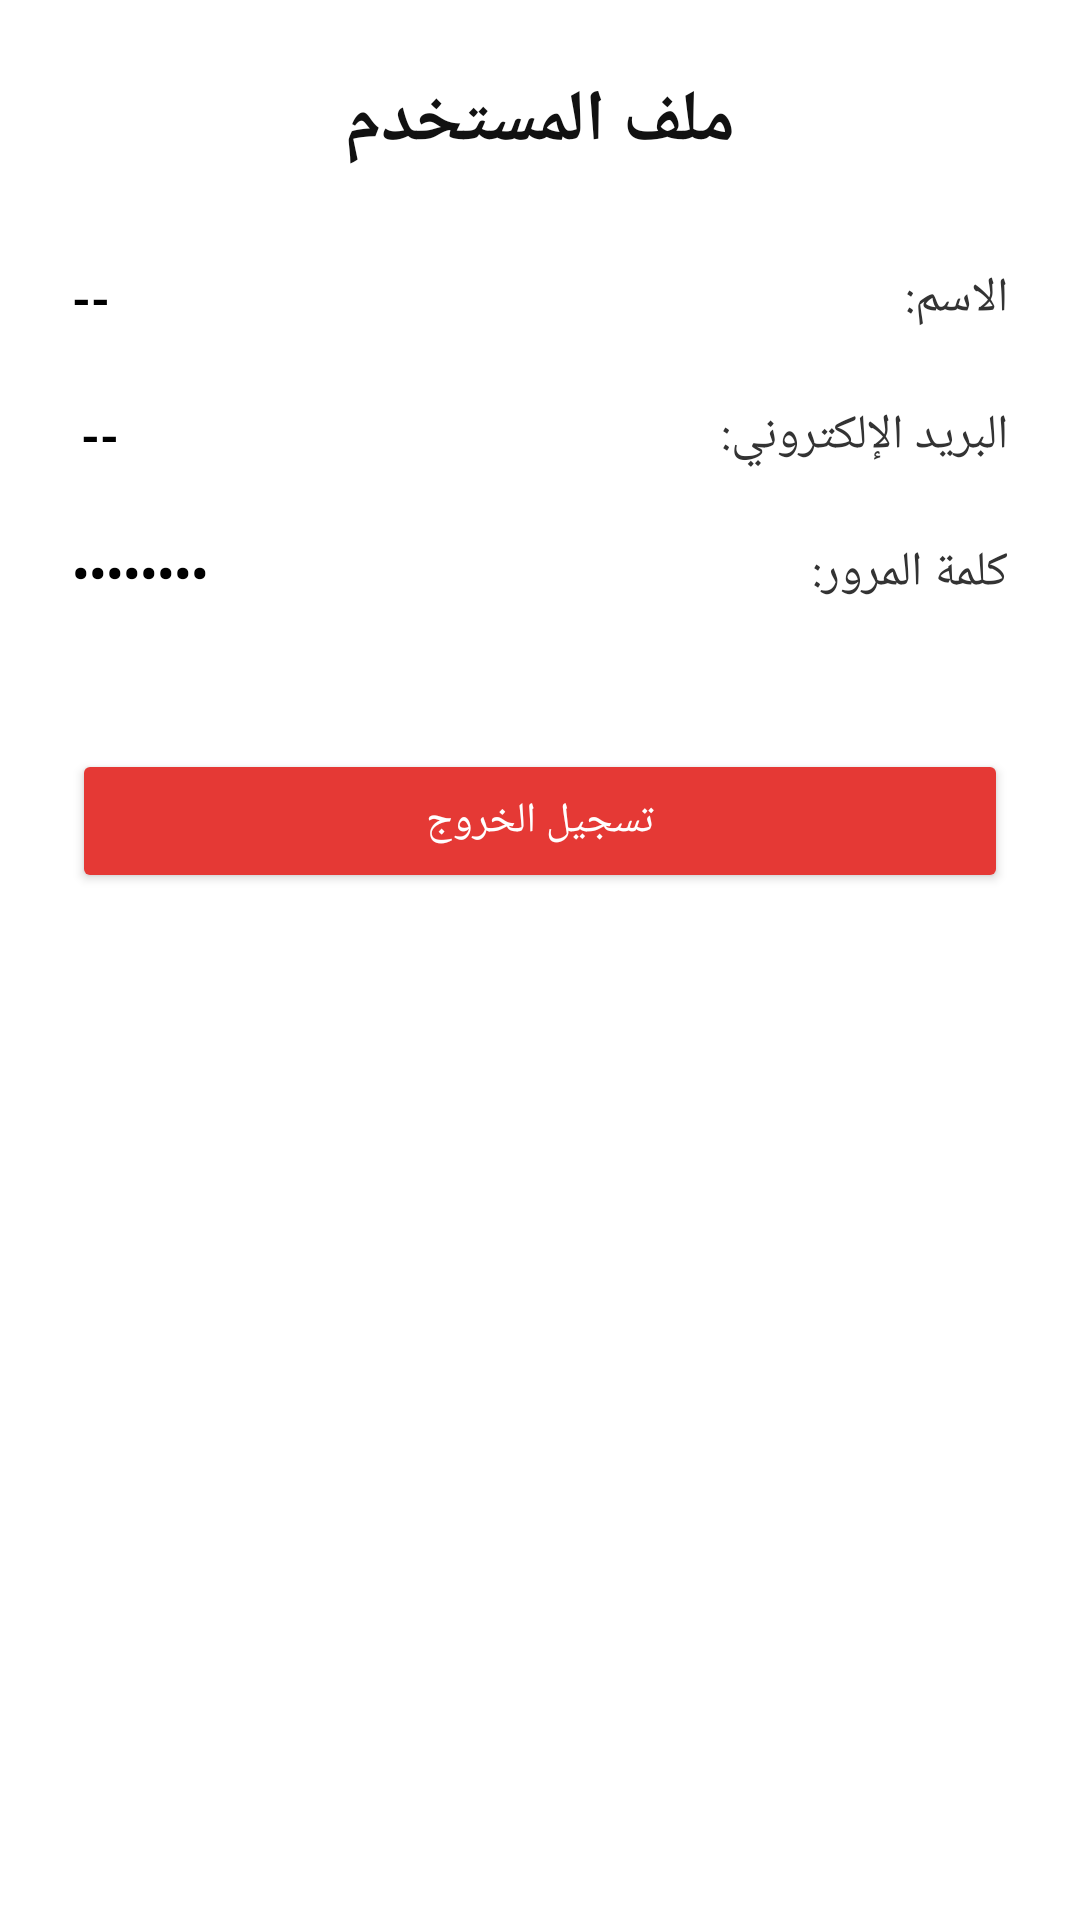

Write the Android layout XML for this screen, with the resource values it uses.
<!-- AndroidManifest.xml: application theme Theme.LibrarySystemApp -->
<!-- res/layout/activity_profile.xml -->
<?xml version="1.0" encoding="utf-8"?>
<androidx.constraintlayout.widget.ConstraintLayout
    xmlns:android="http://schemas.android.com/apk/res/android"
    xmlns:app="http://schemas.android.com/apk/res-auto"
    xmlns:tools="http://schemas.android.com/tools"
    android:id="@+id/main"
    android:layout_width="match_parent"
    android:layout_height="match_parent"
    android:padding="24dp"
    android:background="#FFFFFF"
    tools:context=".ProfileActivity">

    <TextView
        android:id="@+id/tvProfileTitle"
        android:layout_width="0dp"
        android:layout_height="wrap_content"
        android:text="ملف المستخدم"
        android:textSize="24sp"
        android:textStyle="bold"
        android:textColor="#111"
        android:gravity="center"
        app:layout_constraintTop_toTopOf="parent"
        app:layout_constraintStart_toStartOf="parent"
        app:layout_constraintEnd_toEndOf="parent" />

    <TextView
        android:id="@+id/tvLabelName"
        android:layout_width="wrap_content"
        android:layout_height="wrap_content"
        android:layout_marginTop="32dp"
        android:text="الاسم:"
        android:textColor="#333"
        android:textSize="16sp"
        app:layout_constraintEnd_toEndOf="parent"
        app:layout_constraintTop_toBottomOf="@id/tvProfileTitle" />


    <TextView
        android:id="@+id/tvName"
        android:layout_width="0dp"
        android:layout_height="wrap_content"
        android:layout_marginEnd="8dp"
        android:text="--"
        android:textColor="#000"
        android:textSize="16sp"
        android:textStyle="bold"
        app:layout_constraintEnd_toStartOf="@+id/tvLabelName"
        app:layout_constraintStart_toStartOf="parent"
        app:layout_constraintTop_toTopOf="@id/tvLabelName" />

    <TextView
        android:id="@+id/tvLabelEmail"
        android:layout_width="wrap_content"
        android:layout_height="wrap_content"
        android:layout_marginTop="24dp"
        android:text="البريد الإلكتروني:"
        android:textColor="#333"
        android:textSize="16sp"
        app:layout_constraintEnd_toEndOf="parent"
        app:layout_constraintTop_toBottomOf="@id/tvLabelName" />

    <TextView
        android:id="@+id/tvEmail"
        android:layout_width="0dp"
        android:layout_height="wrap_content"
        android:layout_marginStart="3dp"
        android:layout_marginEnd="8dp"
        android:text="--"
        android:textColor="#000"
        android:textSize="16sp"
        android:textStyle="bold"
        app:layout_constraintEnd_toStartOf="@+id/tvLabelEmail"
        app:layout_constraintStart_toStartOf="parent"
        app:layout_constraintTop_toTopOf="@id/tvLabelEmail" />

    <TextView
        android:id="@+id/tvLabelPassword"
        android:layout_width="wrap_content"
        android:layout_height="wrap_content"
        android:layout_marginTop="24dp"
        android:text="كلمة المرور:"
        android:textColor="#333"
        android:textSize="16sp"
        app:layout_constraintEnd_toEndOf="parent"
        app:layout_constraintTop_toBottomOf="@id/tvLabelEmail" />

    <TextView
        android:id="@+id/tvPassword"
        android:layout_width="0dp"
        android:layout_height="wrap_content"
        android:layout_marginEnd="8dp"
        android:text="••••••••"
        android:textColor="#000"
        android:textSize="16sp"
        android:textStyle="bold"
        app:layout_constraintEnd_toStartOf="@+id/tvLabelPassword"
        app:layout_constraintStart_toStartOf="parent"
        app:layout_constraintTop_toTopOf="@id/tvLabelPassword" />

    <Button
        android:id="@+id/btnLogout"
        android:layout_width="0dp"
        android:layout_height="wrap_content"
        android:text="تسجيل الخروج"
        android:textColor="#FFFFFF"
        android:backgroundTint="#E53935"
        android:layout_marginTop="48dp"
        android:padding="12dp"
        app:layout_constraintTop_toBottomOf="@id/tvLabelPassword"
        app:layout_constraintStart_toStartOf="parent"
        app:layout_constraintEnd_toEndOf="parent" />

</androidx.constraintlayout.widget.ConstraintLayout>
<!-- resources referenced by this layout -->
<resources>
  <style name="Theme.LibrarySystemApp" parent="Base.Theme.LibrarySystemApp" />
  <style name="Base.Theme.LibrarySystemApp" parent="Theme.Material3.DayNight.NoActionBar">
          
          
      </style>
</resources>
